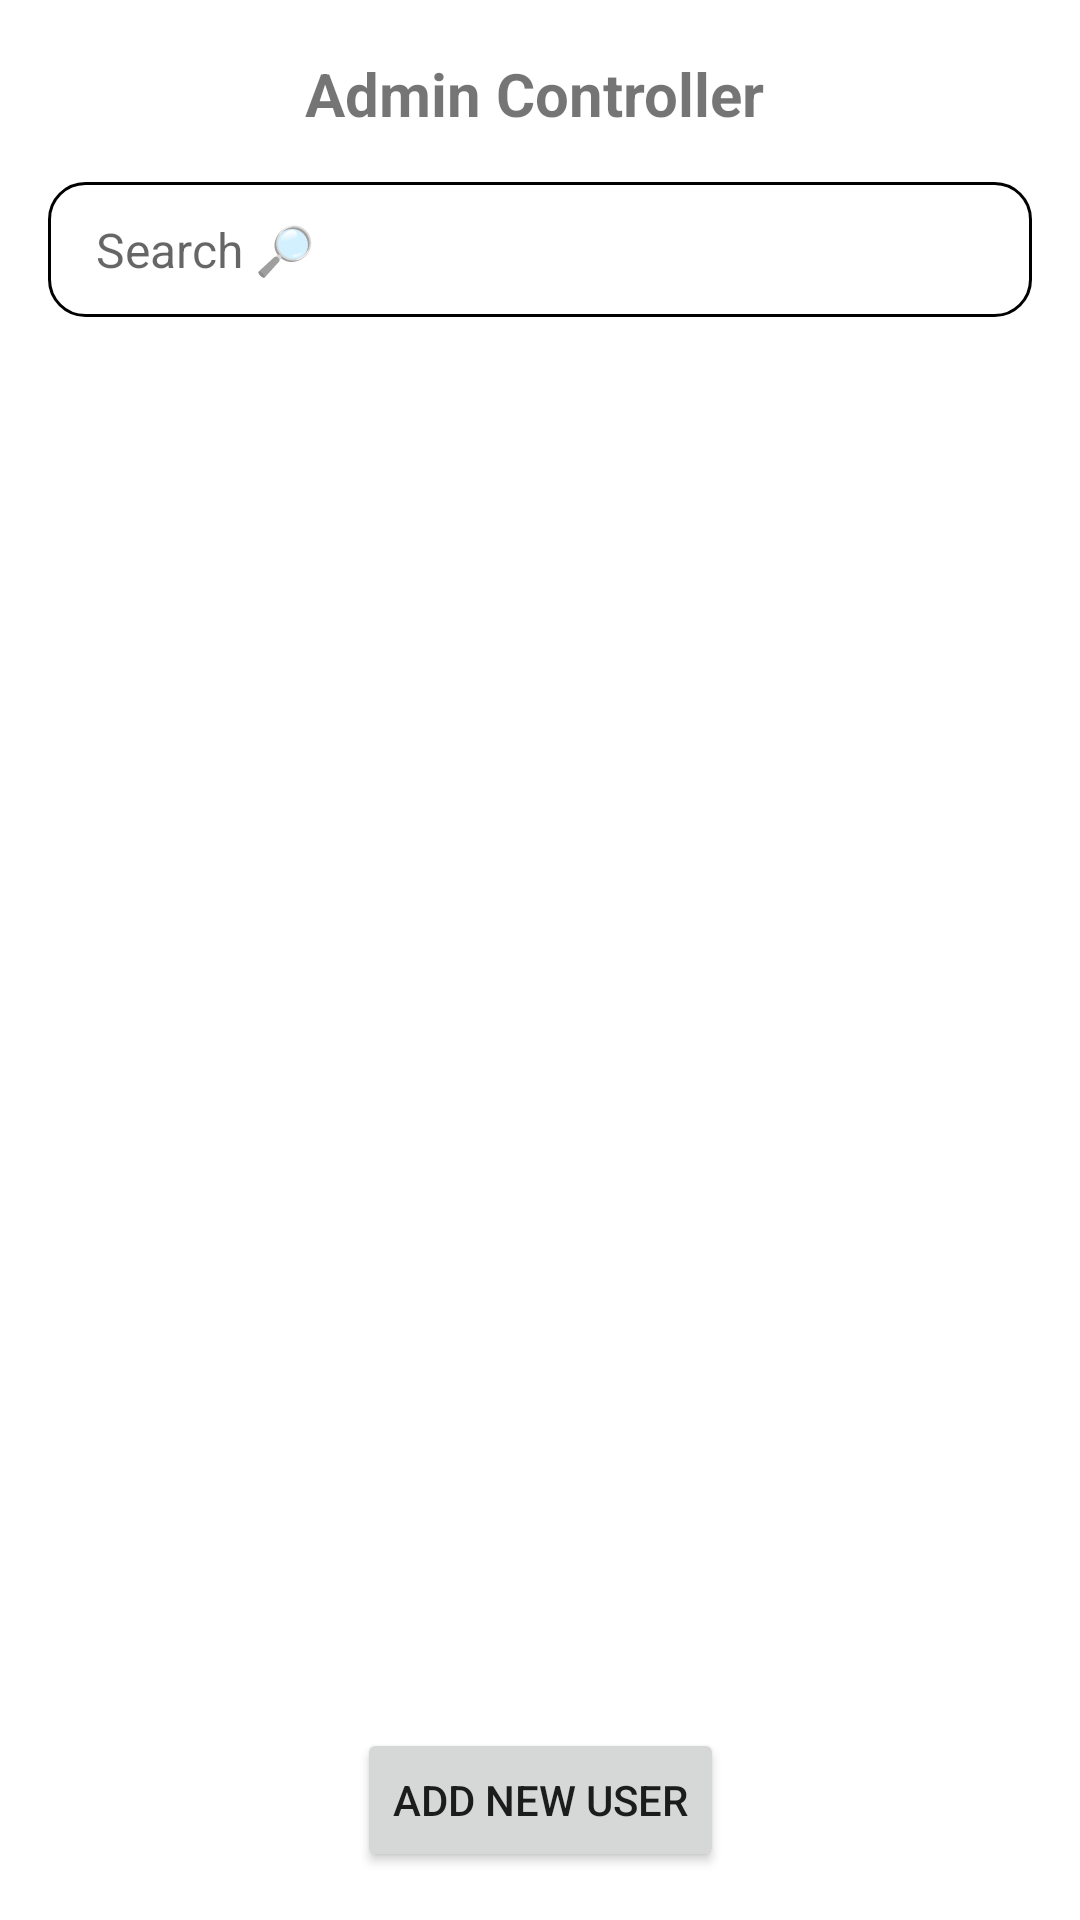

Layout XML and referenced resources for this Android screen:
<!-- AndroidManifest.xml: application theme Theme.MyApplication -->
<!-- res/layout/activity_admin_controller.xml -->
<?xml version="1.0" encoding="utf-8"?>
<androidx.constraintlayout.widget.ConstraintLayout xmlns:android="http://schemas.android.com/apk/res/android"
    xmlns:app="http://schemas.android.com/apk/res-auto"
    xmlns:tools="http://schemas.android.com/tools"
    android:id="@+id/ConstraintLayout2"
    android:layout_width="match_parent"
    android:layout_height="match_parent"
    tools:context=".activities.admin.AdminControllerActivity">

    <androidx.appcompat.widget.AppCompatImageView
        android:id="@+id/backButtonAd"
        android:layout_width="30dp"
        android:layout_height="30dp"
        android:background="@drawable/ic_back"
        app:layout_constraintStart_toStartOf="parent"
        app:layout_constraintTop_toTopOf="parent"
        android:layout_marginStart="16dp"
        android:layout_marginTop="16dp"
        />

    <TextView
        android:id="@+id/adminFindMoreUserTextView"
        android:layout_width="200dp"
        android:layout_height="wrap_content"
        android:layout_marginStart="32dp"
        android:gravity="center"
        android:text="Admin Controller"
        android:textSize="20dp"
        android:textStyle="bold"
        app:layout_constraintBottom_toBottomOf="@+id/backButtonAd"
        app:layout_constraintStart_toEndOf="@+id/backButtonAd"
        app:layout_constraintTop_toTopOf="@+id/backButtonAd" />

    <EditText
        android:id="@+id/searchInputAd"
        android:layout_width="0dp"
        android:layout_height="45dp"
        android:background="@drawable/back_with_border"
        android:hint="Search 🔎"
        android:imeOptions="actionDone"
        android:inputType="text"
        android:paddingStart="16dp"
        android:paddingRight="10dp"
        android:textSize="16dp"
        android:maxLines="1"
        android:layout_margin="16dp"
        app:layout_constraintEnd_toEndOf="parent"
        app:layout_constraintStart_toStartOf="parent"
        app:layout_constraintTop_toBottomOf="@+id/adminFindMoreUserTextView"
        />

    <androidx.recyclerview.widget.RecyclerView
        android:id="@+id/usersRecyclerView"
        android:layout_width="match_parent"
        android:layout_height="0dp"
        android:layout_marginBottom="8dp"
        android:padding="16dp"
        android:clipToPadding="false"
        android:orientation="vertical"
        android:overScrollMode="never"
        app:layoutManager="androidx.recyclerview.widget.LinearLayoutManager"
        app:layout_constraintBottom_toTopOf="@+id/addBtnAd"
        app:layout_constraintEnd_toEndOf="parent"
        app:layout_constraintStart_toStartOf="parent"
        app:layout_constraintTop_toBottomOf="@+id/searchInputAd" />

    <Button
        android:id="@+id/addBtnAd"
        android:layout_width="wrap_content"
        android:layout_height="wrap_content"
        android:layout_marginHorizontal="32dp"
        android:layout_marginBottom="16dp"
        android:text="Add new user"
        app:layout_constraintBottom_toBottomOf="parent"
        app:layout_constraintEnd_toEndOf="parent"
        app:layout_constraintStart_toStartOf="parent" />

    <ProgressBar
        android:id="@+id/progressCircular"
        android:layout_width="40dp"
        android:layout_height="40dp"
        android:layout_gravity="center"
        android:visibility="gone"
        app:layout_constraintBottom_toBottomOf="parent"
        app:layout_constraintEnd_toEndOf="parent"
        app:layout_constraintStart_toStartOf="parent"
        app:layout_constraintTop_toTopOf="parent" />

</androidx.constraintlayout.widget.ConstraintLayout>
<!-- resources referenced by this layout -->
<resources>
  <!-- drawable back_with_border (drawable) -->
  <?xml version="1.0" encoding="utf-8"?>
  <shape xmlns:android="http://schemas.android.com/apk/res/android"
      android:shape="rectangle">
      <solid android:color="@color/white" />
      <corners android:radius="12dp"></corners>
      <stroke android:width="1dip" android:color="@color/black" />
  </shape>
  <style name="Theme.MyApplication" parent="Theme.MaterialComponents.DayNight.DarkActionBar">
          
          <item name="colorPrimary">@color/purple_500</item>
          <item name="colorPrimaryVariant">@color/purple_700</item>
          <item name="colorOnPrimary">@color/white</item>
          
          <item name="colorSecondary">@color/teal_200</item>
          <item name="colorSecondaryVariant">@color/teal_700</item>
          <item name="colorOnSecondary">@color/black</item>
          
          <item name="android:statusBarColor">?attr/colorPrimaryVariant</item>
          
      </style>
  <color name="white">#FFFFFFFF</color>
  <color name="black">#FF000000</color>
  <color name="purple_500">#FF6200EE</color>
  <color name="purple_700">#FF3700B3</color>
  <color name="teal_200">#FF03DAC5</color>
  <color name="teal_700">#FF018786</color>
</resources>
